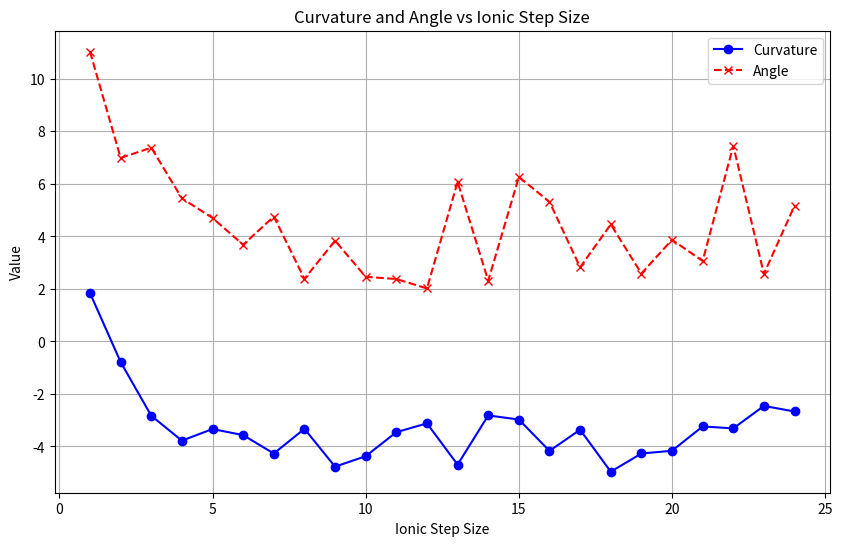

Python code for this plot:
#!/usr/bin/env python
import matplotlib.pyplot as plt

# Sample data from your input
data = [
    (1, 1.84110, 11.03347),
    (2, -0.78538, 6.98951),
    (3, -2.83208, 7.37793),
    (4, -3.77914, 5.44918),
    (5, -3.33757, 4.70180),
    (6, -3.56853, 3.68136),
    (7, -4.27011, 4.75714),
    (8, -3.32821, 2.38562),
    (9, -4.77076, 3.83770),
    (10, -4.37176, 2.45899),
    (11, -3.45676, 2.37715),
    (12, -3.12197, 2.01705),
    (13, -4.69321, 6.07627),
    (14, -2.81889, 2.31386),
    (15, -2.97587, 6.26391),
    (16, -4.16927, 5.31570),
    (17, -3.36303, 2.82405),
    (18, -4.96310, 4.45560),
    (19, -4.26897, 2.58652),
    (20, -4.16515, 3.87143),
    (21, -3.23894, 3.06149),
    (22, -3.31289, 7.44865),
    (23, -2.45679, 2.57112),
    (24, -2.66921, 5.17006),
]

# Extract the data columns
x_data, curvature_data, angle_data = zip(*data)

# Create the plot
plt.figure(figsize=(10, 6))
plt.plot(x_data, curvature_data, label='Curvature', marker='o', linestyle='-', color='b')
plt.plot(x_data, angle_data, label='Angle', marker='x', linestyle='--', color='r')
plt.xlabel('Ionic Step Size')
plt.ylabel('Value')
plt.title('Curvature and Angle vs Ionic Step Size')
plt.legend()
plt.grid(True)

# Show the plot
plt.show()

